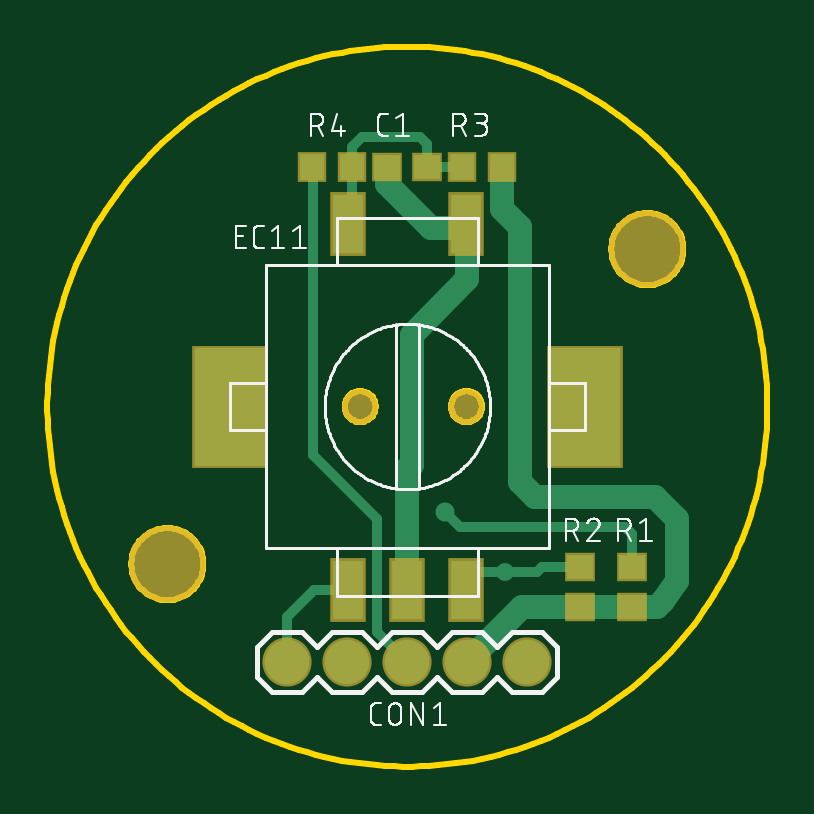
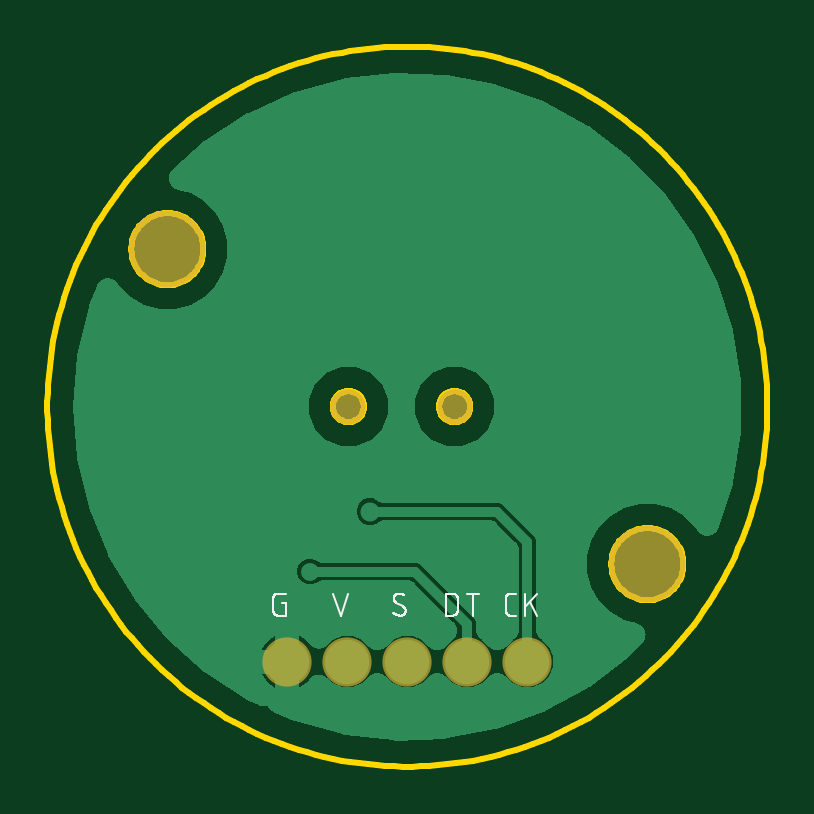
Circuit board: 8 layer files. Board 30.5 x 30.5 mm.
- bottom_copper: copper_bottom.gbr (28925 bytes)
- top_copper: copper_top.gbr (2593 bytes)
- outline: profile.gbr (10831 bytes)
- bottom_silk: silkscreen_bottom.gbr (8531 bytes)
- top_silk: silkscreen_top.gbr (26418 bytes)
- bottom_mask: soldermask_bottom.gbr (390 bytes)
- top_mask: soldermask_top.gbr (847 bytes)
- paste: solderpaste_top.gbr (600 bytes)

=== bottom_copper: copper_bottom.gbr (28925 bytes, source omitted) ===
=== top_copper: copper_top.gbr ===
G04 EAGLE Gerber RS-274X export*
G75*
%MOMM*%
%FSLAX34Y34*%
%LPD*%
%INTop Copper*%
%IPPOS*%
%AMOC8*
5,1,8,0,0,1.08239X$1,22.5*%
G01*
%ADD10R,1.100000X1.000000*%
%ADD11C,1.879600*%
%ADD12R,1.000000X1.100000*%
%ADD13R,3.000000X5.000000*%
%ADD14R,1.300000X2.500000*%
%ADD15C,0.406400*%
%ADD16C,0.756400*%
%ADD17C,0.806400*%
%ADD18C,1.016000*%


D10*
X287900Y317500D03*
X270900Y317500D03*
D11*
X228600Y107950D03*
X254000Y107950D03*
X279400Y107950D03*
X304800Y107950D03*
X330200Y107950D03*
D10*
X374650Y148200D03*
X374650Y131200D03*
X352425Y148200D03*
X352425Y131200D03*
D12*
X302650Y317500D03*
X319650Y317500D03*
X256150Y317500D03*
X239150Y317500D03*
D13*
X204400Y215900D03*
X354400Y215900D03*
D14*
X279400Y138400D03*
X254400Y138400D03*
X304400Y138400D03*
X254400Y293400D03*
X304400Y293400D03*
D15*
X256150Y295150D02*
X256150Y317500D01*
X256150Y295150D02*
X254400Y293400D01*
X256150Y317500D02*
X256150Y326000D01*
X260350Y330200D01*
X284725Y330200D01*
X287900Y327025D02*
X287900Y317500D01*
X287900Y327025D02*
X284725Y330200D01*
X287900Y317500D02*
X302650Y317500D01*
D16*
X320675Y146050D03*
D15*
X336550Y148200D02*
X352425Y148200D01*
X336550Y148200D02*
X334400Y146050D01*
X320675Y146050D01*
X304800Y146050D01*
X304400Y145650D01*
X304400Y138400D01*
X254400Y138400D02*
X240000Y138400D01*
X228600Y127000D02*
X228600Y107950D01*
X228600Y127000D02*
X240000Y138400D01*
X371475Y165100D02*
X374650Y161925D01*
X371475Y165100D02*
X301625Y165100D01*
X295275Y171450D01*
D17*
X295275Y171450D03*
D15*
X374650Y161925D02*
X374650Y148200D01*
D18*
X352425Y131200D02*
X328050Y131200D01*
X304800Y107950D01*
X352425Y131200D02*
X374650Y131200D01*
X384175Y177800D02*
X333375Y177800D01*
X327025Y184150D01*
X384175Y177800D02*
X393700Y168275D01*
X319650Y299475D02*
X319650Y317500D01*
X327025Y292100D02*
X327025Y184150D01*
X327025Y292100D02*
X319650Y299475D01*
X374650Y131200D02*
X385200Y131200D01*
X387768Y133768D02*
X393700Y142240D01*
X387768Y133768D02*
X385200Y131200D01*
X393700Y142240D02*
X393700Y168275D01*
D15*
X279400Y107950D02*
X266700Y120650D01*
X266700Y168275D01*
X239404Y195571D01*
X239404Y317246D02*
X239150Y317500D01*
X239404Y317246D02*
X239404Y195571D01*
D18*
X279400Y189280D02*
X279400Y138400D01*
X279400Y189280D02*
X281140Y191020D01*
X281140Y246215D01*
X304800Y269875D02*
X304800Y293000D01*
X304800Y269875D02*
X281140Y246215D01*
D17*
X279400Y301625D03*
X279400Y180975D03*
D18*
X289550Y291475D02*
X304400Y291475D01*
X289550Y291475D02*
X279400Y301625D01*
X270900Y310125D02*
X270900Y317500D01*
X270900Y310125D02*
X279400Y301625D01*
X304400Y293400D02*
X304800Y293000D01*
X304400Y293400D02*
X304400Y291475D01*
M02*

=== outline: profile.gbr (10831 bytes, source omitted) ===
=== bottom_silk: silkscreen_bottom.gbr (8531 bytes, source omitted) ===
=== top_silk: silkscreen_top.gbr (26418 bytes, source omitted) ===
=== bottom_mask: soldermask_bottom.gbr ===
G04 EAGLE Gerber RS-274X export*
G75*
%MOMM*%
%FSLAX34Y34*%
%LPD*%
%INSoldermask Bottom*%
%IPPOS*%
%AMOC8*
5,1,8,0,0,1.08239X$1,22.5*%
G01*
%ADD10C,3.251200*%
%ADD11C,2.082800*%
%ADD12C,1.503200*%


D10*
X177800Y149225D03*
X381000Y282575D03*
D11*
X228600Y107950D03*
X254000Y107950D03*
X279400Y107950D03*
X304800Y107950D03*
X330200Y107950D03*
D12*
X304400Y215900D03*
X259400Y215900D03*
M02*

=== top_mask: soldermask_top.gbr ===
G04 EAGLE Gerber RS-274X export*
G75*
%MOMM*%
%FSLAX34Y34*%
%LPD*%
%INSoldermask Top*%
%IPPOS*%
%AMOC8*
5,1,8,0,0,1.08239X$1,22.5*%
G01*
%ADD10C,3.251200*%
%ADD11R,1.303200X1.203200*%
%ADD12C,2.082800*%
%ADD13R,1.203200X1.303200*%
%ADD14R,3.203200X5.203200*%
%ADD15R,1.503200X2.703200*%
%ADD16C,1.503200*%


D10*
X177800Y149225D03*
X381000Y282575D03*
D11*
X287900Y317500D03*
X270900Y317500D03*
D12*
X228600Y107950D03*
X254000Y107950D03*
X279400Y107950D03*
X304800Y107950D03*
X330200Y107950D03*
D11*
X374650Y148200D03*
X374650Y131200D03*
X352425Y148200D03*
X352425Y131200D03*
D13*
X302650Y317500D03*
X319650Y317500D03*
X256150Y317500D03*
X239150Y317500D03*
D14*
X204400Y215900D03*
X354400Y215900D03*
D15*
X279400Y138400D03*
X254400Y138400D03*
X304400Y138400D03*
X254400Y293400D03*
X304400Y293400D03*
D16*
X304400Y215900D03*
X259400Y215900D03*
M02*

=== paste: solderpaste_top.gbr ===
G04 EAGLE Gerber RS-274X export*
G75*
%MOMM*%
%FSLAX34Y34*%
%LPD*%
%INSolderpaste Top*%
%IPPOS*%
%AMOC8*
5,1,8,0,0,1.08239X$1,22.5*%
G01*
%ADD10R,1.100000X1.000000*%
%ADD11R,1.000000X1.100000*%
%ADD12R,3.000000X5.000000*%
%ADD13R,1.300000X2.500000*%


D10*
X287900Y317500D03*
X270900Y317500D03*
X374650Y148200D03*
X374650Y131200D03*
X352425Y148200D03*
X352425Y131200D03*
D11*
X302650Y317500D03*
X319650Y317500D03*
X256150Y317500D03*
X239150Y317500D03*
D12*
X204400Y215900D03*
X354400Y215900D03*
D13*
X279400Y138400D03*
X254400Y138400D03*
X304400Y138400D03*
X254400Y293400D03*
X304400Y293400D03*
M02*

